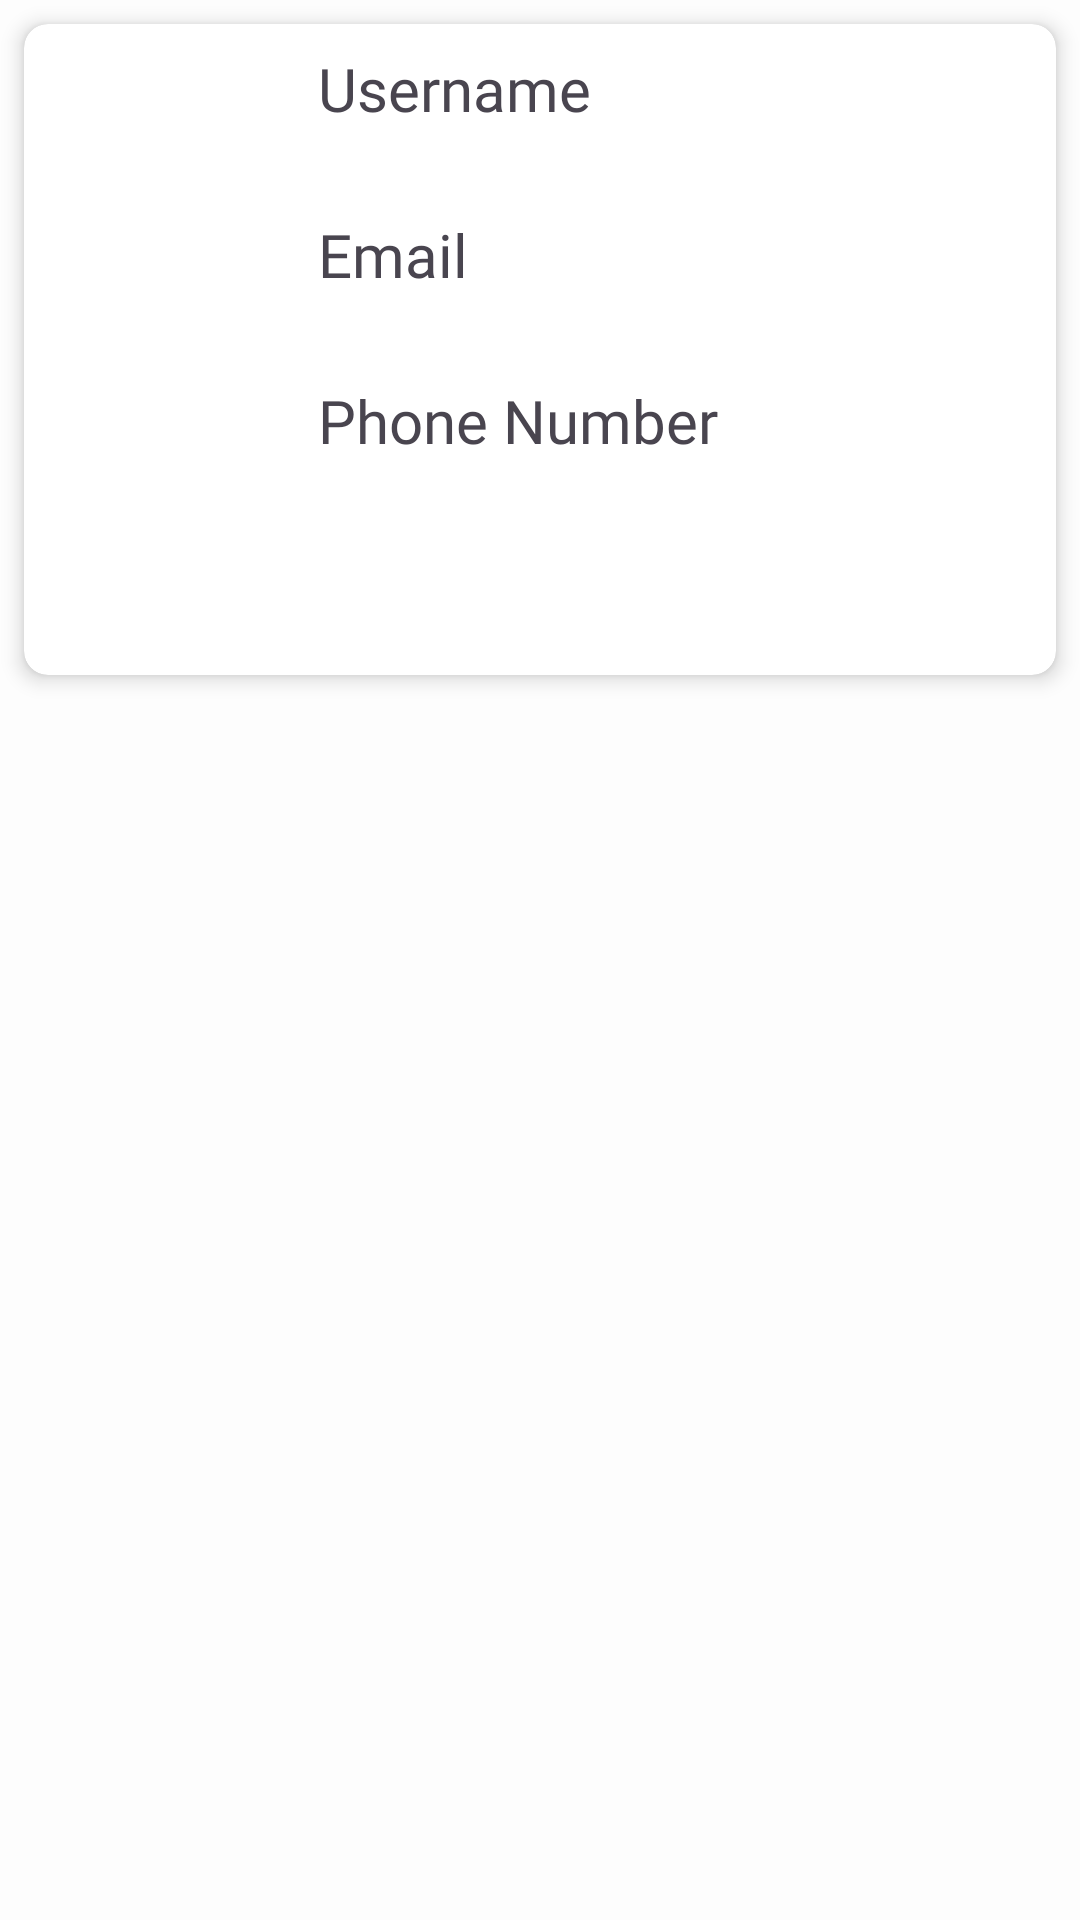

Layout XML and referenced resources for this Android screen:
<!-- AndroidManifest.xml: application theme Theme.CartHub -->
<!-- res/layout/holder_user_info.xml -->
<?xml version="1.0" encoding="utf-8"?>
<RelativeLayout xmlns:android="http://schemas.android.com/apk/res/android"
    xmlns:app="http://schemas.android.com/apk/res-auto"
    xmlns:tools="http://schemas.android.com/tools"
    android:layout_width="match_parent"
    android:layout_height="wrap_content"
    android:orientation="vertical">

    <androidx.cardview.widget.CardView
        android:id="@+id/user_infoContainerCV"
        android:layout_width="match_parent"
        android:layout_height="wrap_content"
        android:layout_margin="8dp"
        app:cardCornerRadius="8dp"
        app:cardElevation="4dp">

        <LinearLayout
            android:layout_width="match_parent"
            android:layout_height="match_parent"
            android:layout_margin="8dp"
            android:orientation="horizontal">

            <ImageView
                android:id="@+id/user_infoImageIV"
                android:layout_width="match_parent"
                android:layout_height="match_parent"
                android:layout_weight="3"
                tools:srcCompat="@tools:sample/avatars" />

            <LinearLayout
                android:layout_width="match_parent"
                android:layout_height="wrap_content"
                android:layout_marginStart="8dp"
                android:layout_weight="1"
                android:orientation="vertical">

                <TextView
                    android:id="@+id/user_infoUsernameTitleTV"
                    style="@style/h3"
                    android:layout_width="match_parent"
                    android:layout_height="wrap_content"
                    android:text="@string/auth_username" />

                <TextView
                    android:id="@+id/user_infoUsernameTV"
                    style="@style/text"
                    android:layout_width="match_parent"
                    android:layout_height="wrap_content"
                    android:layout_marginBottom="4dp" />

                <TextView
                    android:id="@+id/user_infoEmailTitleTV"
                    style="@style/h3"
                    android:layout_width="match_parent"
                    android:layout_height="wrap_content"
                    android:text="@string/auth_email" />

                <TextView
                    android:id="@+id/user_infoEmailTV"
                    style="@style/text"
                    android:layout_width="match_parent"
                    android:layout_height="wrap_content"
                    android:layout_marginBottom="4dp" />

                <TextView
                    android:id="@+id/user_infoPhoneTitleTV"
                    style="@style/h3"
                    android:layout_width="match_parent"
                    android:layout_height="wrap_content"
                    android:text="@string/auth_phonenumber" />

                <TextView
                    android:id="@+id/user_infoPhoneTV"
                    style="@style/text"
                    android:layout_width="match_parent"
                    android:layout_height="wrap_content"
                    android:layout_marginBottom="4dp" />

                <TextView
                    android:id="@+id/user_infoRoleTV"
                    style="@style/h3"
                    android:layout_width="match_parent"
                    android:layout_height="match_parent"
                    android:layout_marginTop="8dp"
                    android:gravity="bottom|end" />
            </LinearLayout>

        </LinearLayout>
    </androidx.cardview.widget.CardView>
</RelativeLayout>
<!-- resources referenced by this layout -->
<resources>
  <string name="auth_email">Email</string>
  <string name="auth_phonenumber">Phone Number</string>
  <string name="auth_username">Username</string>
  <style name="h3" parent="defaultText">
          <item name="android:fontFamily">@font/inter_bold</item>
          <item name="android:textSize">20sp</item>
      </style>
  <style name="text" parent="defaultText">
          <item name="android:fontFamily">@font/inter</item>
          <item name="android:textSize">18sp</item>
      </style>
  <style name="Theme.CartHub" parent="Base.Theme.CartHub" />
  <style name="defaultText" parent="Widget.AppCompat.TextView">
      </style>
  <style name="Base.Theme.CartHub" parent="Theme.Material3.DayNight.NoActionBar">
          
          <item name="colorPrimary">@color/primaryColor</item>
          <item name="colorPrimaryVariant">@color/borderColor</item>
          <item name="colorOnPrimary">@color/white</item>
          <item name="colorSecondary">@color/secondaryText</item>
          <item name="colorSecondaryVariant">@color/borderColor</item>
          <item name="colorOnSecondary">@color/white</item>
          <item name="android:windowBackground">@color/backgroundColor</item>
          <item name="android:textColorPrimary">@color/primaryText</item>
          <item name="android:textColorSecondary">@color/secondaryText</item>
      </style>
  <color name="primaryColor">#F79817</color>
  <color name="borderColor">#FFC682</color>
  <color name="white">#FFFFFFFF</color>
  <color name="secondaryText">#B36200</color>
  <color name="backgroundColor">#FDFDFD</color>
  <color name="primaryText">#4E351A</color>
</resources>
